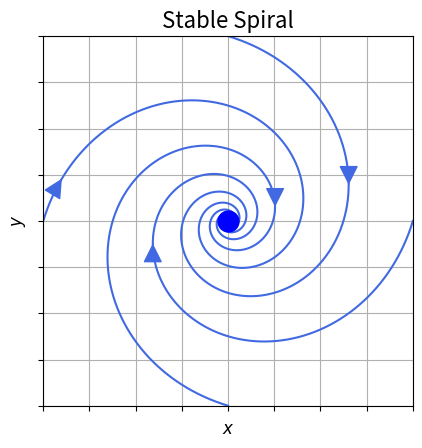

Python code for this plot:
import numpy as np
import matplotlib.pyplot as plt
from scipy.integrate import odeint

def add_arrow(line, position=None, direction='right', size=30, color=None):
    """
    add an arrow to a line.

    line:       Line2D object
    position:   x-position of the arrow. If None, mean of xdata is taken
    direction:  'left' or 'right'
    size:       size of the arrow in fontsize points
    color:      if None, line color is taken.
    """
    if color is None:
        color = line.get_color()

    xdata = line.get_xdata()
    ydata = line.get_ydata()

    if position is None:
        position = xdata.mean()
    # find closest index
    start_ind = np.argmin(np.absolute(xdata - position))
    if direction == 'right':
        end_ind = start_ind + 1
    else:
        end_ind = start_ind - 1

    line.axes.annotate('',
        xytext=(xdata[start_ind], ydata[start_ind]),
        xy=(xdata[end_ind], ydata[end_ind]),
        arrowprops=dict(arrowstyle="-|>", color=color),
        size=size
    )

# A stable spiral fixed point

def f(state ,t):
    x,y=state  # unpack state vector
    xdot=-0.3*x+y
    ydot=-x-0.3*y
    return xdot,ydot

t=np.arange(0.0,12.0,0.001)    # time steps

# Note that using plt.subplots below is equivalent to using
# fig = plt.figure and then ax = fig.add_subplot(111)

fig, ax = plt.subplots()

ax.grid()
#plt.axvline(0,color='black')
#plt.axhline(0,color='black')
#plt.axis('off')
ax.set_xticklabels([])
ax.set_yticklabels([])
ax.set_xlim([-1,1])
ax.set_ylim([-1,1])

# flow lines from different intitial conditions

initial1=[0,1.0]
states1=odeint(f,initial1,t)
flow1=ax.plot(states1[:,0],states1[:,1],color='royalblue')[0]
add_arrow(flow1,position=1)

initial1=[1.0,0.0]
states1=odeint(f,initial1,t)
flow1=ax.plot(states1[:,0],states1[:,1],color='royalblue')[0]
add_arrow(flow1,position=-1.)

initial1=[0,-1]
states1=odeint(f,initial1,t)
flow1=ax.plot(states1[:,0],states1[:,1],color='royalblue')[0]
add_arrow(flow1,position=0.9)

initial1=[-1,0.0]
states1=odeint(f,initial1,t)
flow1=ax.plot(states1[:,0],states1[:,1],color='royalblue')[0]
add_arrow(flow1,position=-0.9)


ax.set_xlabel("$x$",fontsize=12)
ax.set_ylabel("$y$",fontsize=12)

ax.plot(0,0,'bo',markersize=15)
#ax.plot(0,0,'bo',fillstyle='none',markersize=15)

ax.set_aspect('equal')

ax.set_title(r"Stable Spiral",fontsize=16)

fig.savefig("2d-linear5.pdf")
plt.show()

